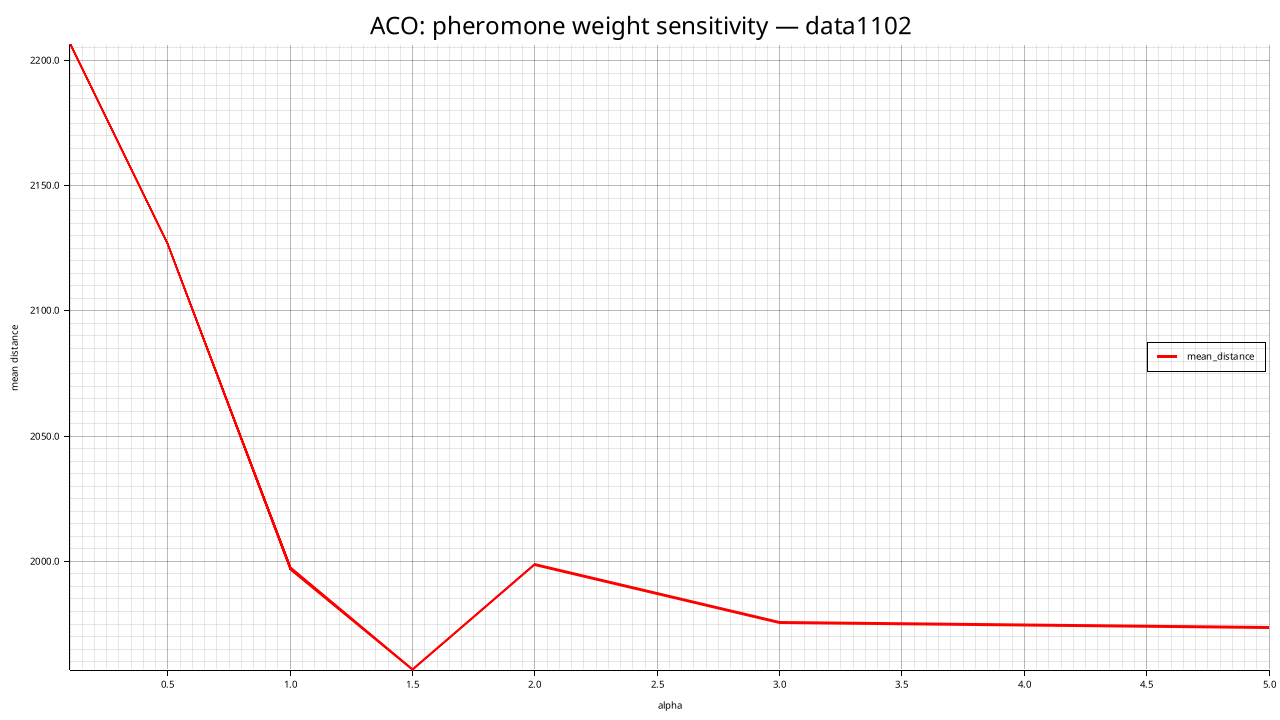

Data behind this chart, as committed beside it:
alpha, mean_distance, std_distance, feasible_rate, mean_elapsed_ms
0.1, 2206, 36.66, 0.000, 22464
0.5, 2127, 20.16, 0.000, 21521
1, 1997, 41.45, 0.000, 14233
1.5, 1957, 25.4, 0.000, 13837
2, 1999, 49.44, 0.000, 13631
3, 1976, 53.03, 0.000, 12983
5, 1974, 45.83, 0.000, 13284
